Run: headless pygame with SDL's dummy video driver; simulated clock (each Clock.tick advances the game by its frame time, no real sleeping); random seed 0; keys injected as events and as key.get_pressed() state; mouse plan: one left click at the window centre at the start of phase 2, then a move to the lower-right quarter at the start of phase 3.
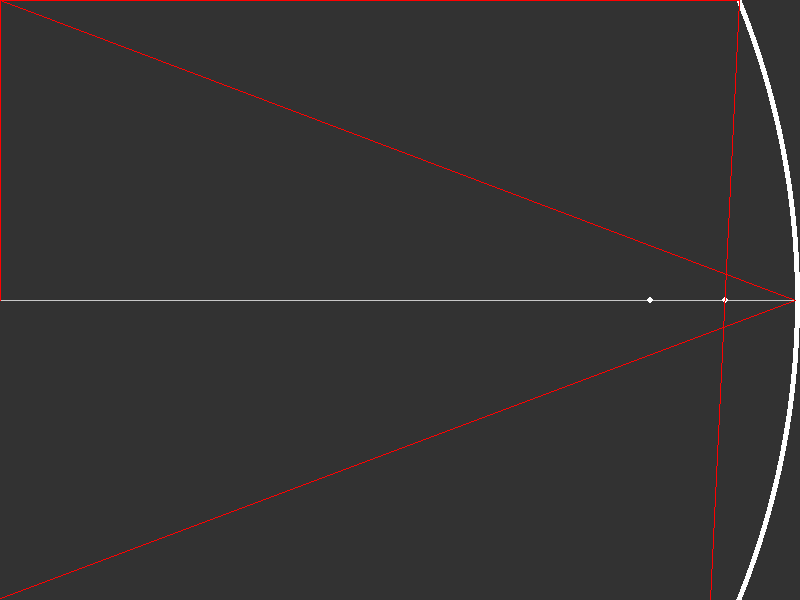
Frame 1 of 4 · flips 1–60 · no input
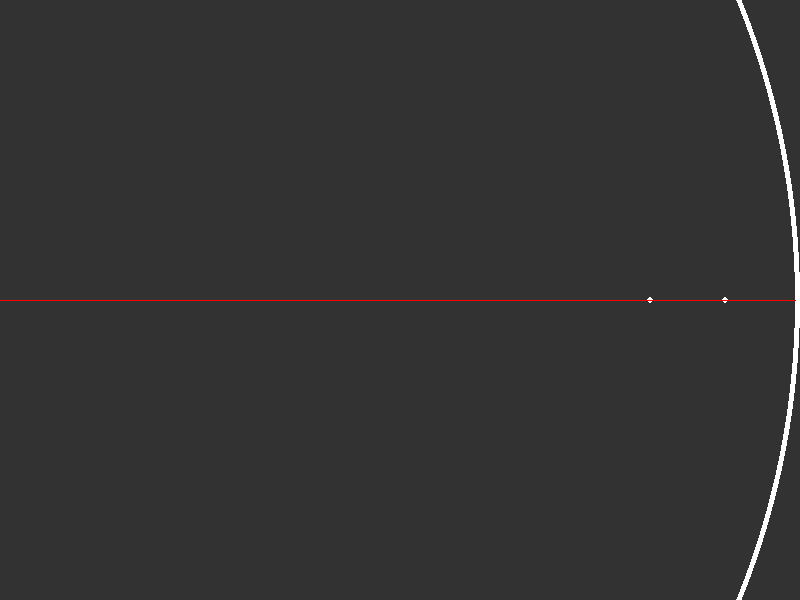
Frame 2 of 4 · flips 61–180 · clicked the window centre · tapped SPACE, RETURN · held RIGHT (→), D
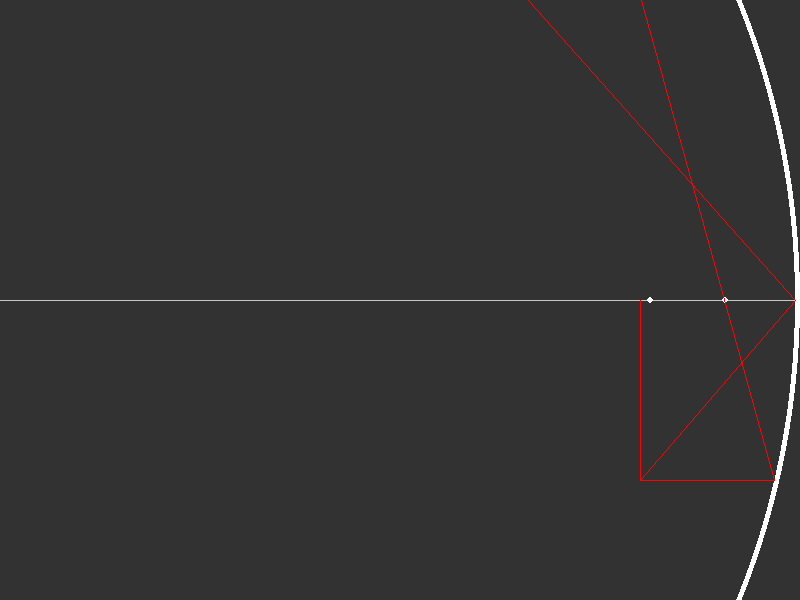
Frame 3 of 4 · flips 181–300 · moved the mouse to the lower-right quarter · held DOWN (↓), S
Frame 4 of 4 · flips 301–420 · held LEFT (←), A, UP (↑), W · screen unchanged from frame 3, image omitted

The pygame program that drew these frames:

'''
Simulation of light rays reflecting off of a concave mirror

C.F.
'''

import math

import pygame

pygame.init()

global WIDTH, HEIGHT
WIDTH, HEIGHT = (800, 600)

screen = pygame.display.set_mode((WIDTH, HEIGHT))
pygame.display.set_caption("Light Particle Simulation! - By C.F.")

running = True
sub_steps = 8

# Define circle properties
circle_radius = WIDTH
circle_center = [0, HEIGHT/2]
circle_border = 5
center = WIDTH - 150
focus = WIDTH - 75

while running:
    mouse = pygame.mouse.get_pos()
    screen.fill((50, 50, 50))

    for e in pygame.event.get():
        if e.type == pygame.QUIT:
            running = False

    # Draw center line for reference
    pygame.draw.line(screen, (200, 200, 200), [0, circle_center[1]],
                     [WIDTH, circle_center[1]], 1)
    pygame.draw.line(screen, (255, 0, 0), mouse, [mouse[0], circle_center[1]])

    # Draw circular mirror and its components
    pygame.draw.circle(screen, [255, 255, 255], circle_center, circle_radius, circle_border)
    pygame.draw.circle(screen, [255, 255, 255], [focus, circle_center[1]], 3)
    pygame.draw.circle(screen, [255, 255, 255], [center, circle_center[1]], 3)
    pygame.draw.rect(screen, [50, 50, 50], pygame.Rect(circle_center[0]-circle_radius,
                                                       circle_center[1]-circle_radius,
                                                       circle_radius, circle_radius*2))

    # Draw predicted particle trajectory
    # Towards focus of mirror
    angular_coefficient = (circle_center[1] - mouse[1]) / ((circle_radius * math.cos((mouse[1] - HEIGHT/2)/circle_radius) - circle_border) - focus)

    pygame.draw.line(screen, (255, 0, 0), (mouse[0], mouse[1]), ((circle_radius * math.cos((mouse[1] - HEIGHT/2)/circle_radius) - circle_border), mouse[1]))
    pygame.draw.line(screen, (255, 0, 0), ((circle_radius * math.cos((mouse[1] - HEIGHT/2)/circle_radius) - circle_border), mouse[1]), (focus - WIDTH, circle_center[1] + WIDTH*angular_coefficient))

    # Towards vertex of mirror
    angular_coefficient = (circle_center[1] - mouse[1]) / (circle_radius - mouse[0])

    pygame.draw.line(screen, (255, 0, 0), mouse, [circle_center[0] + circle_radius - circle_border, circle_center[1]])
    pygame.draw.line(screen, (255, 0, 0), [(mouse[0])-WIDTH - circle_border,
                                           (circle_center[1] - (mouse[1] - circle_center[1]))+(WIDTH*angular_coefficient)],
                     [circle_center[0] + circle_radius - circle_border, circle_center[1]])

    pygame.display.update()

pygame.quit()
